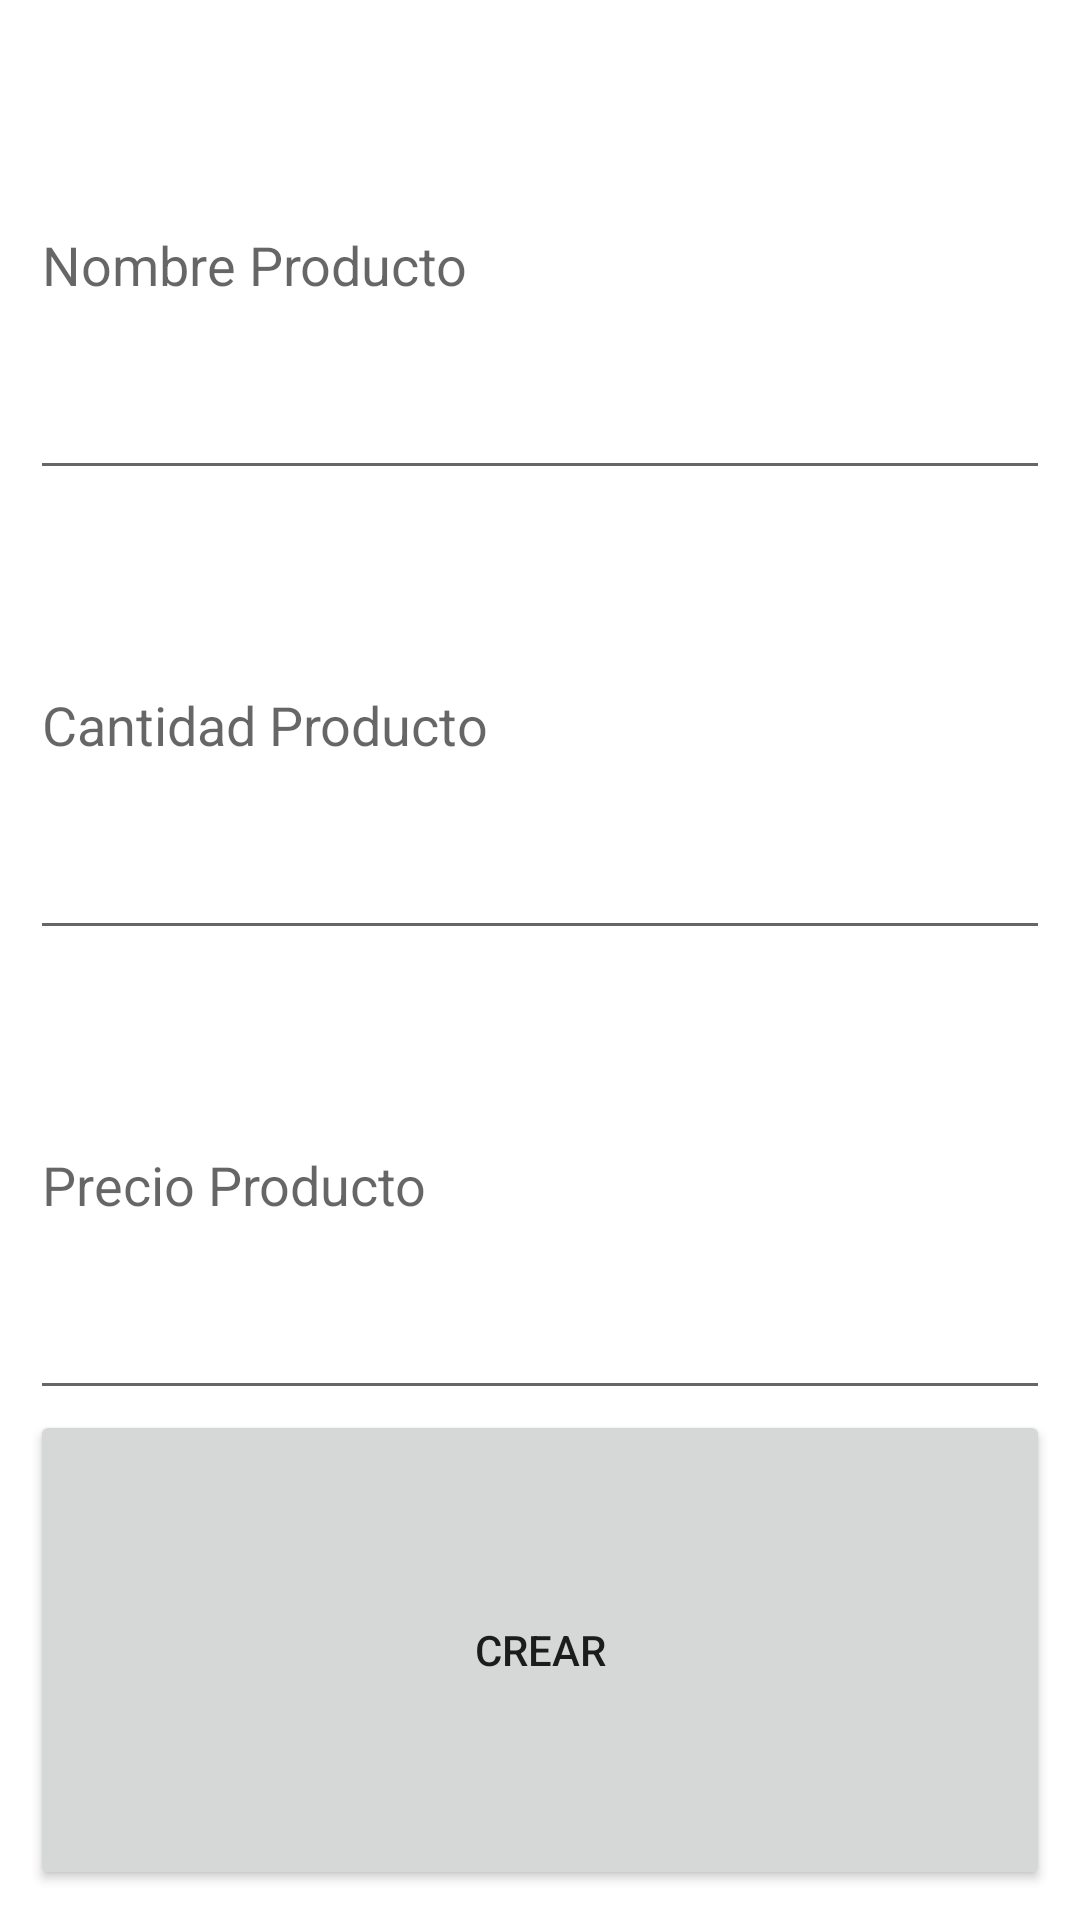

Produce the Android XML layout that renders to this screen, including the resource entries it uses.
<!-- AndroidManifest.xml: application theme Theme.E2_SimExamen -->
<!-- res/layout/activity_crear_producto.xml -->
<?xml version="1.0" encoding="utf-8"?>
<LinearLayout xmlns:android="http://schemas.android.com/apk/res/android"
    xmlns:app="http://schemas.android.com/apk/res-auto"
    xmlns:tools="http://schemas.android.com/tools"
    android:layout_width="match_parent"
    android:layout_height="wrap_content"
    android:orientation="vertical"
    android:padding="10dp"
    tools:context=".modelos.CrearProductoActivity">

    <EditText
        android:id="@+id/txtNombreProductoAddProducto"
        android:layout_width="match_parent"
        android:layout_height="wrap_content"
        android:layout_weight="1"
        android:ems="10"
        android:hint="Nombre Producto"
        android:inputType="textPersonName" />

    <EditText
        android:id="@+id/txtCantidadProductoAddProducto"
        android:layout_width="match_parent"
        android:layout_height="wrap_content"
        android:layout_weight="1"
        android:ems="10"
        android:hint="Cantidad Producto"
        android:inputType="number" />

    <EditText
        android:id="@+id/txtPrecioProductoAddProducto"
        android:layout_width="match_parent"
        android:layout_height="wrap_content"
        android:layout_weight="1"
        android:ems="10"
        android:hint="Precio Producto"
        android:inputType="numberDecimal" />

    <Button
        android:id="@+id/btnCrearAddProducto"
        android:layout_width="match_parent"
        android:layout_height="wrap_content"
        android:layout_weight="1"
        android:text="CREAR" />
</LinearLayout>
<!-- resources referenced by this layout -->
<resources>
  <style name="Theme.E2_SimExamen" parent="Theme.MaterialComponents.DayNight.DarkActionBar">
          
          <item name="colorPrimary">@color/purple_500</item>
          <item name="colorPrimaryVariant">@color/purple_700</item>
          <item name="colorOnPrimary">@color/white</item>
          
          <item name="colorSecondary">@color/teal_200</item>
          <item name="colorSecondaryVariant">@color/teal_700</item>
          <item name="colorOnSecondary">@color/black</item>
          
          <item name="android:statusBarColor" tools:targetApi="l">?attr/colorPrimaryVariant</item>
          
      </style>
  <!-- not gathered from this repository: default colours our renderer supplied (Android Studio template values) -->
  <color name="purple_500">#FF6200EE</color>
  <color name="purple_700">#FF3700B3</color>
  <color name="teal_200">#FF03DAC5</color>
  <color name="teal_700">#FF018786</color>
  <color name="black">#FF000000</color>
  <color name="white">#FFFFFFFF</color>
</resources>
